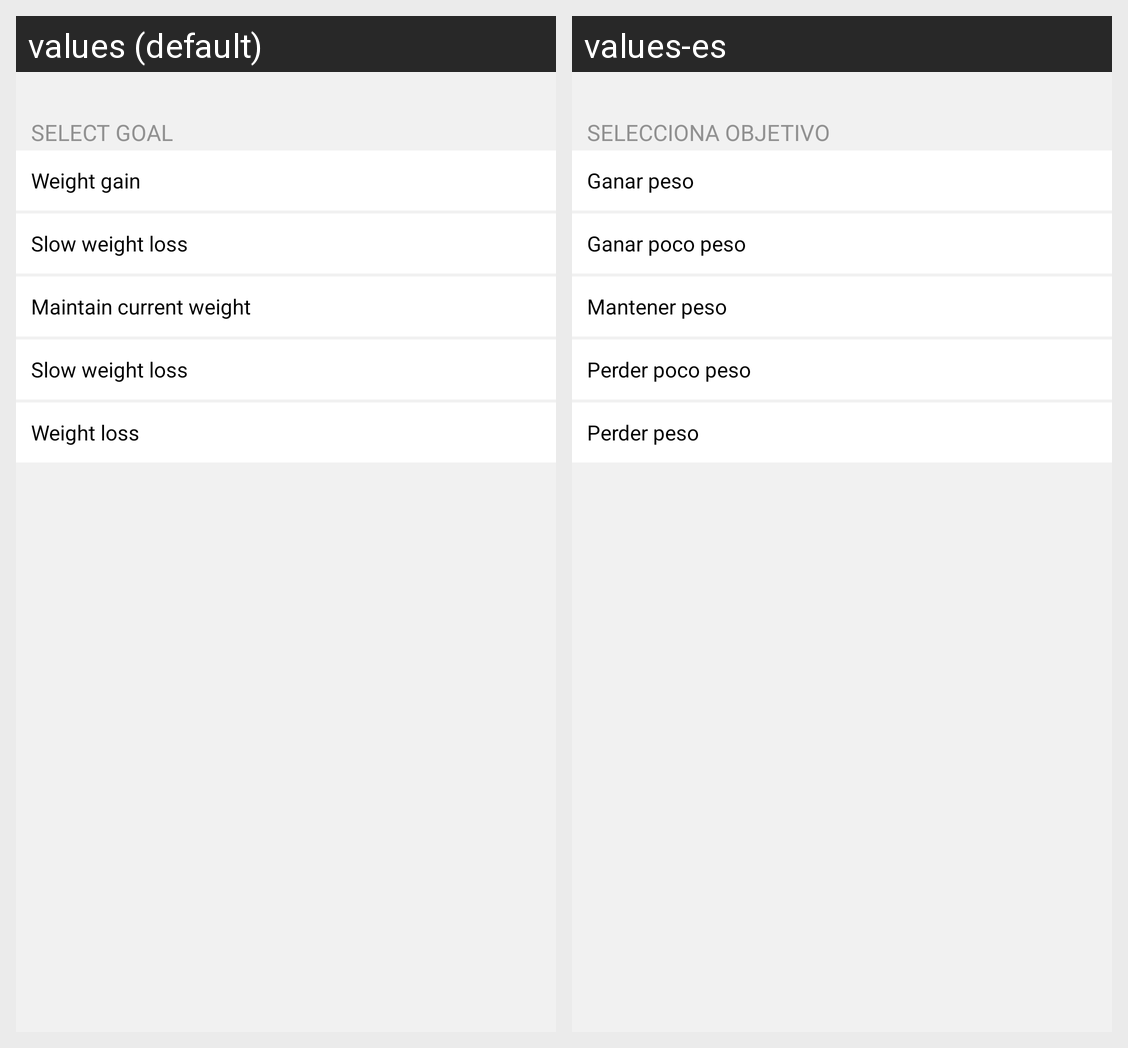

Locale-by-locale string values for the Android screen shown in this grid:
Android screen res/layout/diet_goals.xml rendered under 2 locales, left to right: values (default), values-es. Device: Nexus 5 (rendered at 1080×1920; each locale shown at half size, 540×960, under a caption strip naming it); theme Theme.MaterialComponents.DayNight.NoActionBar.
Strings drawn on this screen, with the default value and each locale's value (text and hints the layout hard-codes, and strings that could not be matched under every locale, appear in the picture but are not listed):

select_goal
  values: SELECT GOAL
  values-es: SELECCIONA OBJETIVO

gain_weight
  values: Weight gain
  values-es: Ganar peso

slow_weight_gain
  values: Slow weight loss
  values-es: Ganar poco peso

maintain_weight
  values: Maintain current weight
  values-es: Mantener peso

slow_weight_loss
  values: Slow weight loss
  values-es: Perder poco peso

weight_loss
  values: Weight loss
  values-es: Perder peso
